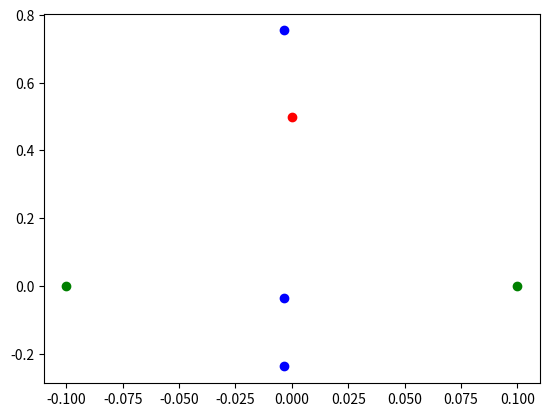

Generate this figure with matplotlib:
from matplotlib import pyplot as plt
from math import sqrt

m1 = 0.1
m2 = 0.1
dis = 0.1
tol = 1.0
def alphax(kx, ky):	
	return kx - (m1*(kx-dis)/((kx-dis)**2 + (ky)**2)) - (m2*(kx+dis)/((kx+dis)**2 + (ky)**2))

def alphay(kx, ky):	
	return ky - (m1*ky/((kx-dis)**2 + (ky)**2)) - (m2*ky/((kx+dis)**2 + (ky)**2))

def cross(a, b):
	return a[0]*b[1] - a[1]*b[0]

def dist(a,b):
	return sqrt((a[0]-b[0])**2 + (a[1]-b[1])**2)

def contains(aix, bix, cix, x):	
	da = (x[0]-aix[0], x[1]-aix[1])
	db = (x[0]-bix[0], x[1]-bix[1])
	dc = (x[0]-cix[0], x[1]-cix[1])

	if min(dist(da,db), dist(db,dc), dist(dc,da)) > tol:
		return False


	if (cross(da, db)>=0 and cross(db, dc)>=0 and cross(dc, da)>=0) or (cross(da, db)<=0 and cross(db, dc)<=0 and cross(dc, da)<=0):
		return True
	else:
		return False

points = []	
def findimagesfor(bx,by):	
	xstart = -4.0
	ystart = -4.0
	xstep = -xstart*2.0/1024
	ystep = -ystart*2.0/1024
	xstart = -3.98
	ystart = -3.98
	kxvalues = [xstart+i*xstep for i in range(1024)]
	kyvalues = [ystart+i*ystep for i in range(1024)]

	for kx in kxvalues:
		for ky in kyvalues:
			a = (kx,ky)
			b = (kx+xstep, ky)
			c = (kx+xstep, ky+ystep)
			d = (kx, ky+ystep)
			aix, aiy = (alphax(a[0],a[1]), alphay(a[0],a[1]))
			bix, biy = (alphax(b[0],b[1]), alphay(b[0],b[1]))
			cix, ciy = (alphax(c[0],c[1]), alphay(c[0],c[1]))
			dix, diy = (alphax(d[0],d[1]), alphay(d[0],d[1]))

			if(contains((aix,aiy), (bix,biy), (cix, ciy), (bx,by))):
				points.append((a[0] , a[1]))				

			elif(contains((aix,aiy), (cix,ciy), (dix, diy), (bx,by))):
				points.append((a[0] , a[1]))				

	print
	print(points)
	x = [p[0] for p in points]
	y = [p[1] for p in points]	
	
	print
	plt.scatter(x, y, color='blue')
	plt.scatter([bx,],[by,], color='red')
	plt.scatter([dis, -dis], [0, 0], color='green')	
	plt.show()

	return points

findimagesfor(0.0, 0.5)